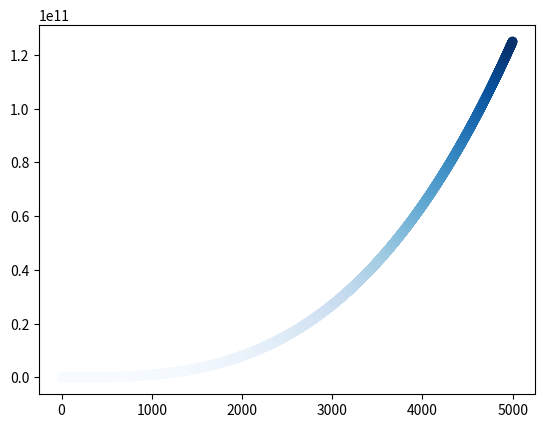

Generate this figure with matplotlib:
"""  Apply a colormap to your cubes plot. """


import matplotlib.pyplot as pyplot


input_values = range(1, 5000)
cubic_numbers = [x**3 for x in input_values]
fig, ax = pyplot.subplots()
ax.scatter(input_values, cubic_numbers, c=cubic_numbers, cmap=pyplot.cm.Blues)
pyplot.show()